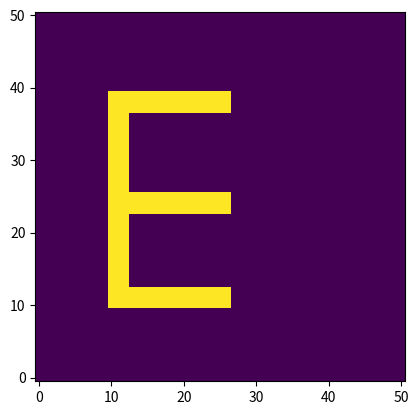

This figure's Python source: (Note: this script raises an exception after producing the figure.)
import numpy as np
import matplotlib.pyplot as plt
%matplotlib osx
from matplotlib import cm
from matplotlib.animation import FFMpegWriter

L = 30
n = 50
X = np.linspace(0, L, n + 1)
Y = np.linspace(0, L, n + 1)
X, Y = np.meshgrid(X, Y)

T = np.zeros((n+1, n+1))
for i in range(10, 13):
    T[10:40, i] = 100

for i in range(13, 27):
    T[10:13, i] = 100
    T[23:26, i] = 100
    T[37:40, i] = 100
plt.imshow(T, origin='lower')
plt.show()

fig = plt.figure(dpi=200)
metadata = dict(title='2D Heat Equation', artist='Henry Jugan',
                comment='Using the letter E for diffusion')
writer = FFMpegWriter(fps=15, metadata=metadata)

T_new = np.copy(T)
counter = 0
n_iter = 2000
frame_every = 10

with writer.saving(fig, "hw7_part1.mp4", dpi=200):
    while True:
        # Draw first, so frame 0 is the original E
        if counter % frame_every == 0:
            fig.clear()
            ax = fig.add_subplot(projection='3d')
            ax.plot_surface(X, Y, T, cmap=cm.coolwarm, vmin=0, vmax=100,
                            antialiased=False)
            ax.set_zlim(0, 100)
            ax.set_title(f"iteration {counter}")
            plt.draw()
            plt.pause(0.01)
            writer.grab_frame()

        if counter == n_iter:
            break

        for i in range(1, n):
            for j in range(1, n):
                T_new[i,j] = 1/4*(T[i+1,j] + T[i-1,j] + T[i,j+1] + T[i,j-1])
        T[:,:] = T_new[:,:]
        counter += 1

fig = plt.figure(dpi=200)
metadata = dict(title='2D Heat Equation', artist='Henry Jugan',
                comment='Using the letter E for diffusion')
writer = FFMpegWriter(fps=15, metadata=metadata)

T_new = np.copy(T)
counter = 0
n_iter = 2000
frame_every = 10

with writer.saving(fig, "hw7_part2.mp4", dpi=200):
    while True:
        # Draw first, so frame 0 is the original E
        if counter % frame_every == 0:
            fig.clear()
            ax = fig.add_subplot(projection='3d')
            ax.plot_surface(X, Y, T, cmap=cm.coolwarm, vmin=0, vmax=100,
                            antialiased=False)
            ax.set_zlim(0, 100)
            ax.set_title(f"iteration {counter}    total heat = {T.sum():.0f}")
            plt.draw()
            plt.pause(0.01)
            writer.grab_frame()

        if counter == n_iter:
            break

        for i in range(1, n):
            for j in range(1, n):
                T_new[i,j] = 1/4*(T[i+1,j] + T[i-1,j] + T[i,j+1] + T[i,j-1])
        for i in range(n):
            for j in range(n):
                T_new[i,0] = ( T[i,0] + T[i+1,0] + T[i-1,0] + T[i,1] )/4.0
                T_new[i,50] = ( T[i,50] + T[i+1,50] + T[i-1,50] + T[i,1] )/4.0
                T_new[50,j] = ( T[50,j] + T[50, j+1] + T[50, j-1] + T[1, j])/4.0
                T_new[0,j] = ( T[0,j] + T[0, j+1] + T[0, j-1] + T[1, j])/4.0
        T_new[0,0] = ( 2.0*T[0,0] + T[1,0] + T[0,1] )/4.0
        T_new[50,0] = ( 2.0*T[0,0] + T[1,0] + T[0,1] )/4.0
        T_new[0,50] = ( 2.0*T[0,0] + T[1,0] + T[0,1] )/4.0
        T_new[50,50] = ( 2.0*T[0,0] + T[1,0] + T[0,1] )/4.0

        
        T[:,:] = T_new[:,:]
        counter += 1
